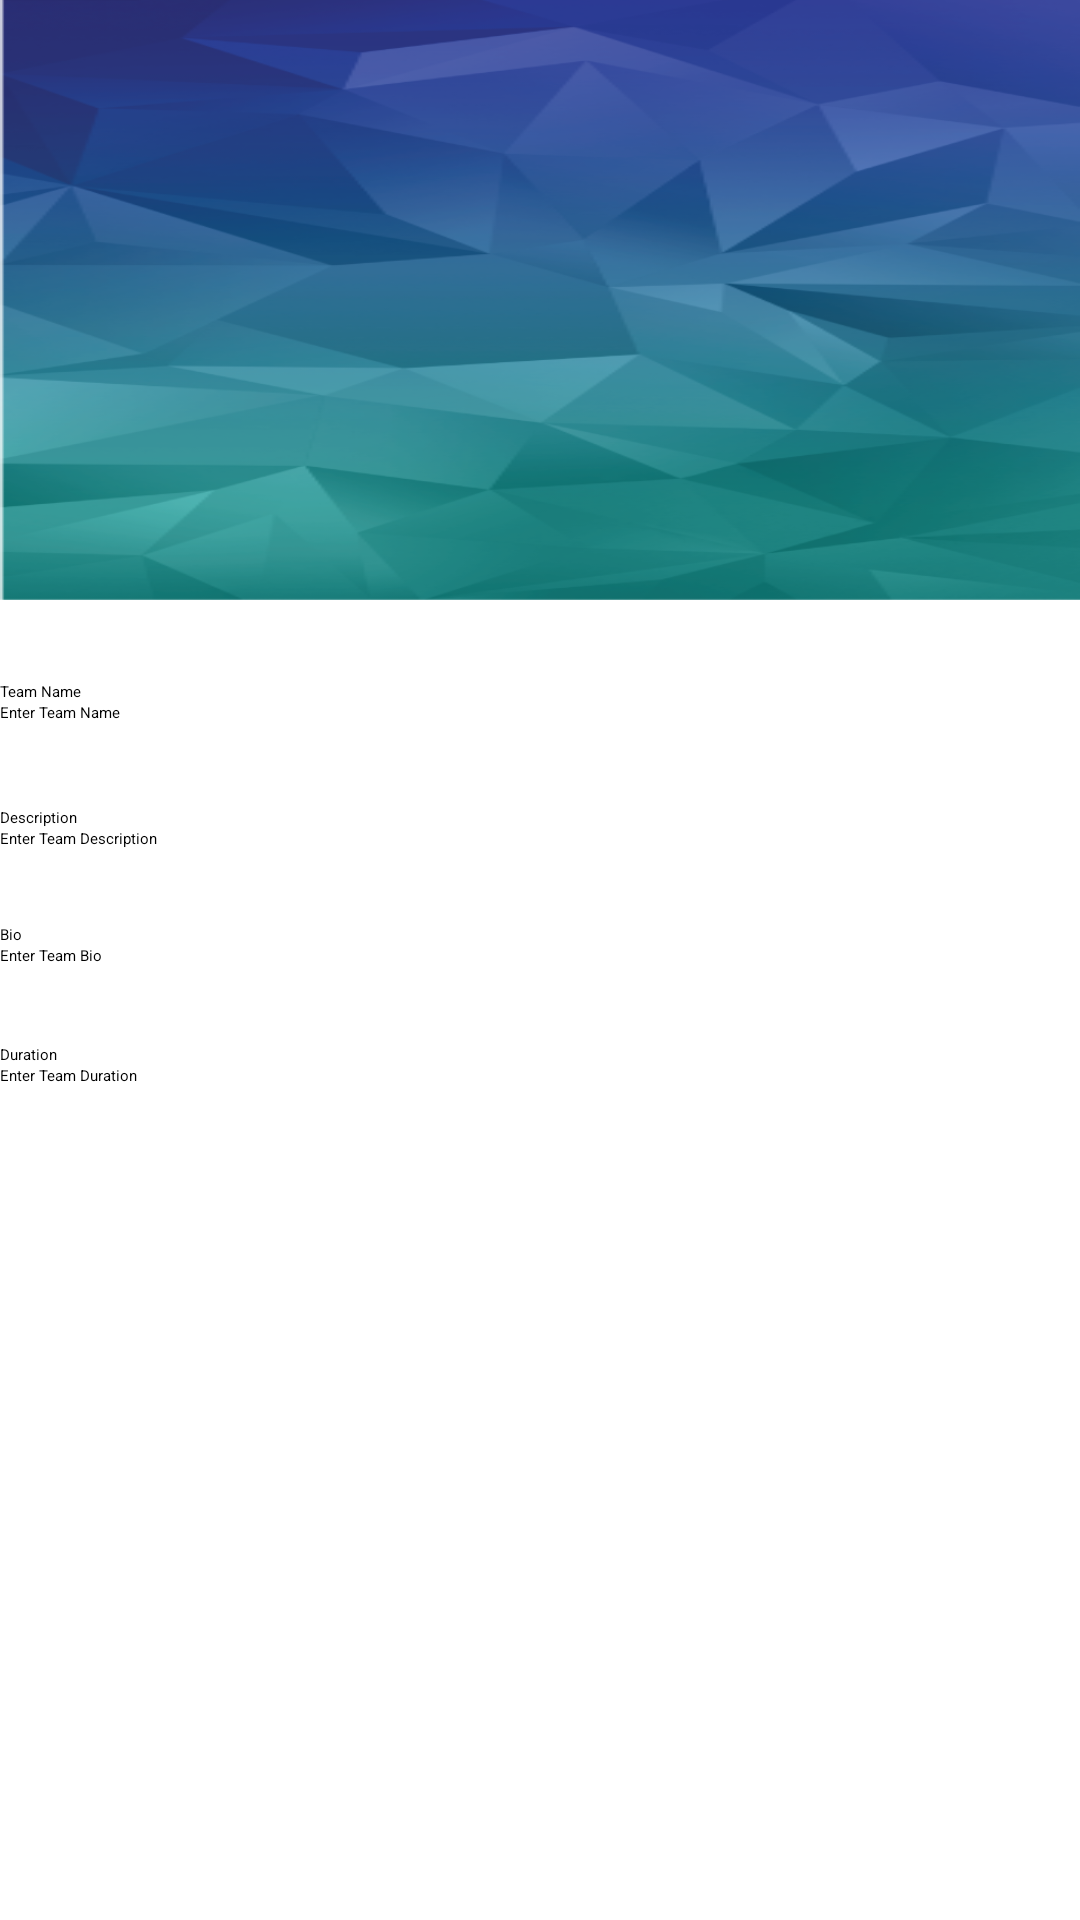

Android layout source for this screen:
<!-- AndroidManifest.xml: application theme MaterialDrawerTheme.Light -->
<!-- res/layout/fragment_create_team.xml -->
<FrameLayout xmlns:android="http://schemas.android.com/apk/res/android"
    xmlns:tools="http://schemas.android.com/tools"
    android:layout_width="match_parent"
    android:layout_height="match_parent"
    android:id="@+id/createTeam"
    android:background="@color/md_white_1000"
    tools:context="android.hmkcode.com.myapplication123.CreateTeam.CreateTeam">

    
    
        
        
        
<ScrollView
    android:layout_width="match_parent"
    android:layout_height="match_parent">
    <RelativeLayout
        android:layout_width="match_parent"
        android:layout_height="match_parent"
        >

<LinearLayout
    android:layout_width="match_parent"
    android:layout_height="200dp"
    android:background="@drawable/screen_splach"
    android:id="@+id/viewteambackground"
    android:orientation="vertical">
        <ImageView
            android:layout_width="120dp"
            android:layout_height="120dp"
            android:id="@+id/team_image"
            android:src="@drawable/defaultimg"
            android:scaleType="fitXY"
            android:layout_marginTop="32dp"
            android:contentDescription="Main Image"
            android:layout_gravity="center_horizontal" />
</LinearLayout>

        <TextView
            android:layout_width="wrap_content"
            android:layout_height="wrap_content"
            android:textAppearance="?android:attr/textAppearanceSmall"
            android:text="Team Name"
            android:id="@+id/textView3"
            android:layout_marginTop="27dp"
            android:layout_below="@+id/viewteambackground"
            android:layout_alignParentLeft="true"
            android:layout_alignParentStart="true" />

        <TextView
            android:layout_width="wrap_content"
            android:layout_height="wrap_content"
            android:textAppearance="?android:attr/textAppearanceSmall"
            android:text="Description"
            android:id="@+id/textView4"
            android:layout_marginTop="28dp"
            android:layout_below="@+id/createTeamName"
            android:layout_alignParentLeft="true"
            android:layout_alignParentStart="true" />

        <TextView
            android:layout_width="wrap_content"
            android:layout_height="wrap_content"
            android:textAppearance="?android:attr/textAppearanceSmall"
            android:text="Bio"
            android:id="@+id/textView5"
            android:layout_marginTop="25dp"
            android:layout_below="@+id/createTeamDescription"
            android:layout_alignParentLeft="true"
            android:layout_alignParentStart="true" />

        <TextView
            android:layout_width="wrap_content"
            android:layout_height="wrap_content"
            android:textAppearance="?android:attr/textAppearanceSmall"
            android:text="Duration"
            android:id="@+id/textView6"
            android:layout_marginTop="26dp"
            android:layout_below="@+id/createTeamBio"
            android:layout_alignParentLeft="true"
            android:layout_alignParentStart="true" />

        <EditText
            android:layout_width="match_parent"
            android:layout_height="wrap_content"
            android:inputType="textPersonName"
            android:ems="10"
            android:hint="Enter Team Name"
            android:id="@+id/createTeamName"
            android:layout_alignParentStart="true"
            android:layout_below="@+id/textView3"
            android:layout_alignParentLeft="true" />

        <EditText
            android:layout_width="match_parent"
            android:layout_height="wrap_content"
            android:inputType="textPersonName"
            android:ems="10"
            android:hint="Enter Team Description"
            android:id="@+id/createTeamDescription"
            android:layout_below="@+id/textView4"
            android:layout_alignParentLeft="true"
            android:layout_alignParentStart="true" />

        <EditText
            android:layout_width="match_parent"
            android:layout_height="wrap_content"
            android:inputType="textPersonName"
            android:ems="10"
            android:hint="Enter Team Bio"
            android:id="@+id/createTeamBio"
            android:layout_below="@+id/textView5"
            android:layout_alignParentLeft="true"
            android:layout_alignParentStart="true" />

        <EditText
            android:layout_width="match_parent"
            android:layout_height="wrap_content"
            android:inputType="number"
            android:ems="10"
            android:hint="Enter Team Duration"
            android:id="@+id/createTeamDuration"
            android:layout_below="@+id/textView6"
            android:layout_alignParentLeft="true"
            android:layout_alignParentStart="true" />

    </RelativeLayout>
</ScrollView>
</FrameLayout>
<!-- resources referenced by this layout -->
<resources>
  <!-- drawable screen_splach: png bitmap (drawable, 145392 bytes) -->
</resources>
